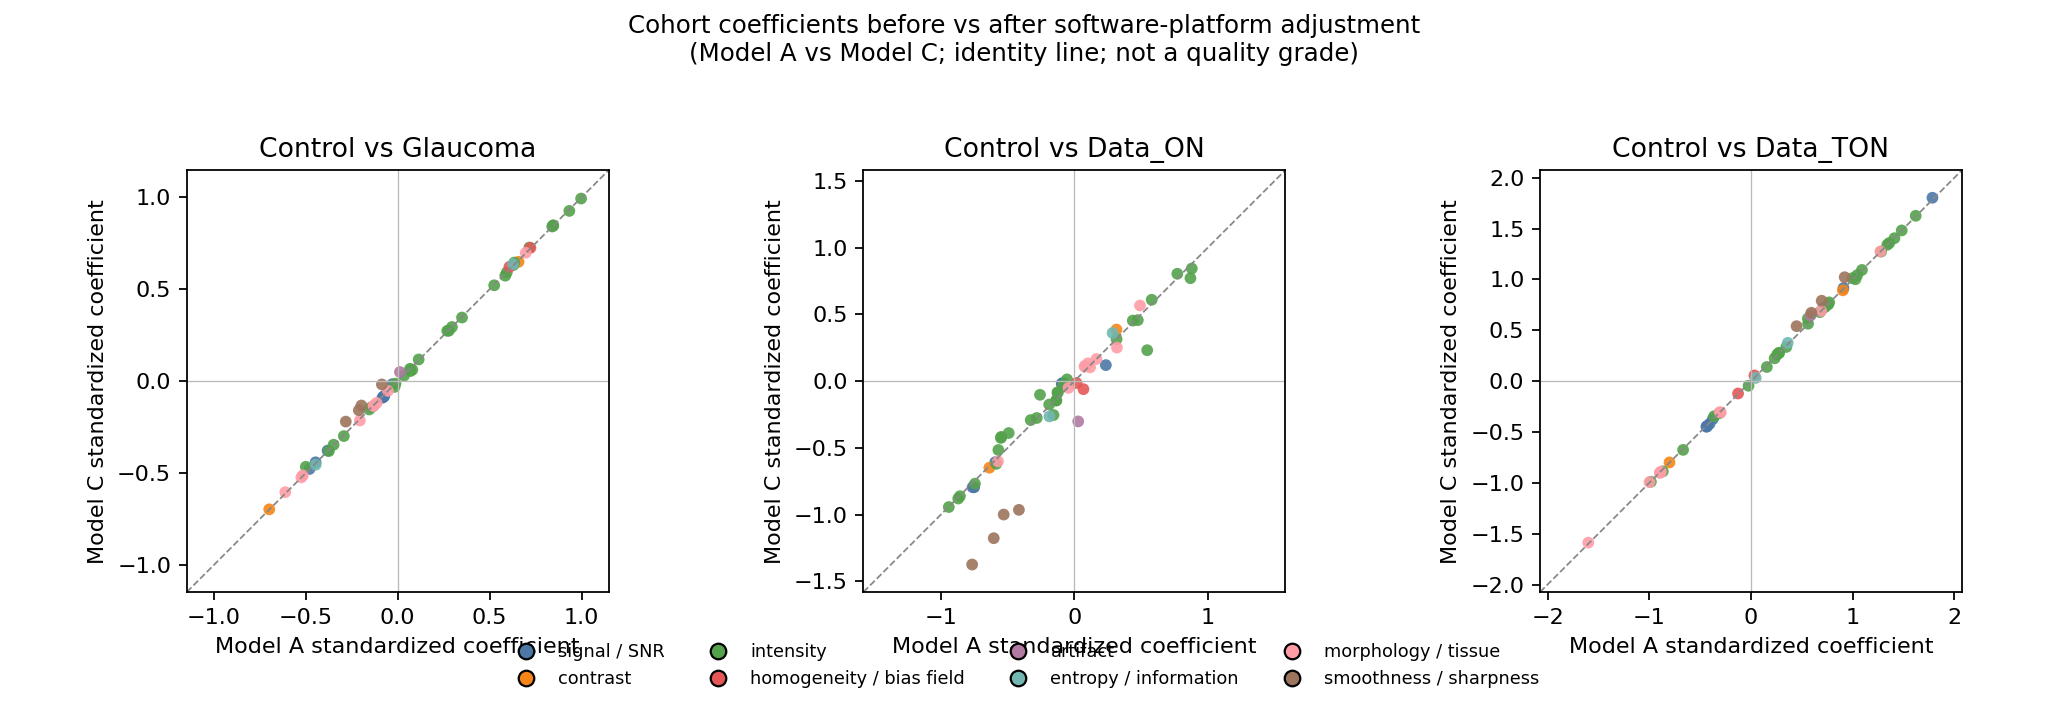

Data behind this chart, as committed beside it:
IQM	IQM_family	cohort	acquisition_variable	coefficient_model_A	p_model_A	q_model_A	coefficient_model_C	p_model_C	q_model_C	effect_change	significance_change	classification	n_observations_A	n_observations_C	std_coefficient_model_A	std_coefficient_model_C
snr_csf	signal / SNR	Glaucoma	software_platform	-0.004436	0.9127	0.9643	-0.00246	0.9518	0.9614	0.001976	ns_to_ns	neither	133	133	-0.02979	-0.01652
snr_csf	signal / SNR	Data_ON	software_platform	0.03516	0.5138	0.8462	0.0179	0.7498	0.9748	-0.01726	ns_to_ns	neither	133	133	0.2361	0.1202
snr_csf	signal / SNR	Data_TON	software_platform	0.2657	0.005272	0.2953	0.2686	0.005036	0.282	0.002818	ns_to_ns	neither	133	133	1.785	1.804
snr_gm	signal / SNR	Glaucoma	software_platform	-0.2865	0.09035	0.23	-0.2855	0.09257	0.2356	0.0009587	ns_to_ns	neither	133	133	-0.4792	-0.4776
snr_gm	signal / SNR	Data_ON	software_platform	-0.354	0.1167	0.4653	-0.3626	0.1244	0.4128	-0.008644	ns_to_ns	neither	133	133	-0.5921	-0.6066
snr_gm	signal / SNR	Data_TON	software_platform	-0.2239	0.5741	0.7306	-0.2224	0.5777	0.7478	0.001478	ns_to_ns	neither	133	133	-0.3745	-0.372
snr_total	signal / SNR	Glaucoma	software_platform	-0.27	0.1412	0.3294	-0.2669	0.1468	0.3424	0.003097	ns_to_ns	neither	133	133	-0.4464	-0.4413
snr_total	signal / SNR	Data_ON	software_platform	-0.4536	0.06268	0.3933	-0.4808	0.05612	0.274	-0.02718	ns_to_ns	neither	133	133	-0.7501	-0.795
snr_total	signal / SNR	Data_TON	software_platform	0.429	0.3209	0.6297	0.4335	0.3168	0.5791	0.004549	ns_to_ns	neither	133	133	0.7093	0.7168
snr_wm	signal / SNR	Glaucoma	software_platform	-0.5217	0.2175	0.4872	-0.5165	0.2227	0.4797	0.005155	ns_to_ns	neither	133	133	-0.3813	-0.3776
snr_wm	signal / SNR	Data_ON	software_platform	-1.041	0.06324	0.3933	-1.086	0.05871	0.274	-0.0449	ns_to_ns	neither	133	133	-0.7613	-0.7941
snr_wm	signal / SNR	Data_TON	software_platform	1.245	0.2116	0.4996	1.252	0.2093	0.5128	0.007536	ns_to_ns	neither	133	133	0.91	0.9155
snrd_csf	signal / SNR	Glaucoma	software_platform	-1.263	0.7843	0.9085	-1.404	0.7619	0.9395	-0.141	ns_to_ns	neither	133	133	-0.07687	-0.08545
snrd_csf	signal / SNR	Data_ON	software_platform	-1.545	0.8066	0.917	-0.2854	0.9664	0.9748	1.259	ns_to_ns	neither	133	133	-0.09402	-0.01738
snrd_csf	signal / SNR	Data_TON	software_platform	-6.689	0.5373	0.7306	-6.9	0.5259	0.7257	-0.2117	ns_to_ns	neither	133	133	-0.4072	-0.4201
snrd_gm	signal / SNR	Glaucoma	software_platform	-2.283	0.7915	0.9085	-2.518	0.7717	0.9395	-0.2354	ns_to_ns	neither	133	133	-0.07224	-0.07969
snrd_gm	signal / SNR	Data_ON	software_platform	-2.521	0.8324	0.917	-0.4066	0.9748	0.9748	2.114	ns_to_ns	neither	133	133	-0.07977	-0.01287
snrd_gm	signal / SNR	Data_TON	software_platform	-13.69	0.4999	0.7306	-14.04	0.4905	0.7094	-0.3569	ns_to_ns	neither	133	133	-0.4331	-0.4444
snrd_total	signal / SNR	Glaucoma	software_platform	-2.356	0.7752	0.9085	-2.581	0.7556	0.9395	-0.225	ns_to_ns	neither	133	133	-0.07838	-0.08587
snrd_total	signal / SNR	Data_ON	software_platform	-2.635	0.8166	0.917	-0.6161	0.9599	0.9748	2.019	ns_to_ns	neither	133	133	-0.08769	-0.0205
snrd_total	signal / SNR	Data_TON	software_platform	-12.96	0.5036	0.7306	-13.3	0.4941	0.7094	-0.3406	ns_to_ns	neither	133	133	-0.4313	-0.4426
snrd_wm	signal / SNR	Glaucoma	software_platform	-3.517	0.7607	0.9085	-3.815	0.7424	0.9395	-0.2988	ns_to_ns	neither	133	133	-0.08318	-0.09025
snrd_wm	signal / SNR	Data_ON	software_platform	-3.837	0.8097	0.917	-1.153	0.9465	0.9748	2.684	ns_to_ns	neither	133	133	-0.09076	-0.02726
snrd_wm	signal / SNR	Data_TON	software_platform	-18.52	0.4949	0.7306	-18.97	0.4861	0.7094	-0.453	ns_to_ns	neither	133	133	-0.438	-0.4487
cjv	contrast	Glaucoma	software_platform	0.04713	0.01817	0.08165	0.04655	0.01982	0.08499	-0.0005824	ns_to_ns	neither	133	133	0.6572	0.649
cjv	contrast	Data_ON	software_platform	0.02263	0.4011	0.7717	0.0277	0.334	0.7483	0.005073	ns_to_ns	neither	133	133	0.3156	0.3863
cjv	contrast	Data_TON	software_platform	0.06486	0.1671	0.4996	0.06406	0.1725	0.4928	-0.0007919	ns_to_ns	neither	133	133	0.9043	0.8933
cnr	contrast	Glaucoma	software_platform	-0.153	0.01222	0.06842	-0.1527	0.01264	0.06576	0.000302	ns_to_ns	neither	133	133	-0.6985	-0.6971
cnr	contrast	Data_ON	software_platform	-0.1393	0.08739	0.4449	-0.142	0.09605	0.3659	-0.002683	ns_to_ns	neither	133	133	-0.636	-0.6483
cnr	contrast	Data_TON	software_platform	-0.1755	0.2223	0.4996	-0.1751	0.2244	0.5128	0.0003921	ns_to_ns	neither	133	133	-0.801	-0.7992
summary_bg_k	intensity	Glaucoma	software_platform	-453.7	0.3114	0.5814	-462.6	0.3048	0.5794	-8.944	ns_to_ns	neither	133	133	-0.2929	-0.2987
summary_bg_k	intensity	Data_ON	software_platform	-130.1	0.8351	0.917	-49.42	0.9418	0.9748	80.69	ns_to_ns	neither	133	133	-0.08401	-0.03191
summary_bg_k	intensity	Data_TON	software_platform	-1033	0.3261	0.6297	-1047	0.3219	0.5791	-13.67	ns_to_ns	neither	133	133	-0.6672	-0.676
summary_bg_mad	intensity	Glaucoma	software_platform	2.21	0.001733	0.01941	2.213	0.001821	0.0204	0.002721	sig_to_sig	cohort association retained	133	133	0.8456	0.8467
summary_bg_mad	intensity	Data_ON	software_platform	-0.3526	0.7227	0.917	-0.3777	0.726	0.9748	-0.02509	ns_to_ns	neither	133	133	-0.1349	-0.1445
summary_bg_mad	intensity	Data_TON	software_platform	0.7197	0.6631	0.7636	0.7239	0.6628	0.7575	0.004268	ns_to_ns	neither	133	133	0.2754	0.277
summary_bg_mean	intensity	Glaucoma	software_platform	5.081	0.0001808	0.01013	5.059	0.0002078	0.01163	-0.02208	sig_to_sig	cohort association retained	133	133	0.9973	0.993
summary_bg_mean	intensity	Data_ON	software_platform	-0.6446	0.7332	0.917	-0.4354	0.8315	0.9748	0.2092	ns_to_ns	neither	133	133	-0.1265	-0.08547
summary_bg_mean	intensity	Data_TON	software_platform	3.879	0.223	0.4996	3.845	0.2289	0.5128	-0.03364	ns_to_ns	neither	133	133	0.7614	0.7548
summary_bg_median	intensity	Glaucoma	software_platform	1.49	0.001733	0.01941	1.492	0.001821	0.0204	0.001835	sig_to_sig	cohort association retained	133	133	0.8456	0.8467
summary_bg_median	intensity	Data_ON	software_platform	-0.2378	0.7227	0.917	-0.2548	0.726	0.9748	-0.01692	ns_to_ns	neither	133	133	-0.1349	-0.1445
summary_bg_median	intensity	Data_TON	software_platform	0.4854	0.6631	0.7636	0.4883	0.6628	0.7575	0.002879	ns_to_ns	neither	133	133	0.2754	0.277
summary_bg_p95	intensity	Glaucoma	software_platform	14.35	0.0004184	0.01172	14.24	0.0004971	0.01392	-0.1128	sig_to_sig	cohort association retained	133	133	0.9332	0.9259
summary_bg_p95	intensity	Data_ON	software_platform	-0.8398	0.8847	0.9348	0.2032	0.9742	0.9748	1.043	ns_to_ns	neither	133	133	-0.05461	0.01322
summary_bg_p95	intensity	Data_TON	software_platform	5.354	0.5732	0.7306	5.175	0.5876	0.7478	-0.1785	ns_to_ns	neither	133	133	0.3481	0.3365
summary_bg_stdv	intensity	Glaucoma	software_platform	17	0.008924	0.06767	17.25	0.008411	0.06379	0.2536	ns_to_ns	neither	133	133	0.716	0.7267
summary_bg_stdv	intensity	Data_ON	software_platform	-3.702	0.6728	0.917	-6.02	0.5197	0.8619	-2.318	ns_to_ns	neither	133	133	-0.1559	-0.2536
summary_bg_stdv	intensity	Data_TON	software_platform	23.7	0.1215	0.4996	24.05	0.1183	0.4928	0.3529	ns_to_ns	neither	133	133	0.9981	1.013
summary_csf_k	intensity	Glaucoma	software_platform	0.04042	0.3667	0.6417	0.04104	0.3614	0.6331	0.0006178	ns_to_ns	neither	133	133	0.2695	0.2736
summary_csf_k	intensity	Data_ON	software_platform	0.1319	0.0267	0.3737	0.1265	0.04075	0.274	-0.00545	ns_to_ns	neither	133	133	0.8796	0.8432
summary_csf_k	intensity	Data_TON	software_platform	0.1153	0.2741	0.5685	0.1162	0.2721	0.5442	0.0009057	ns_to_ns	neither	133	133	0.7689	0.7749
summary_csf_mad	intensity	Glaucoma	software_platform	-0.2066	0.9541	0.9668	-0.3791	0.916	0.9614	-0.1724	ns_to_ns	neither	133	133	-0.01706	-0.0313
summary_csf_mad	intensity	Data_ON	software_platform	-6.659	0.1614	0.4653	-5.148	0.2912	0.6795	1.511	ns_to_ns	neither	133	133	-0.5499	-0.4251
summary_csf_mad	intensity	Data_TON	software_platform	-10.49	0.2143	0.4996	-10.74	0.2042	0.5128	-0.2491	ns_to_ns	neither	133	133	-0.8666	-0.8871
summary_csf_mean	intensity	Glaucoma	software_platform	1.091	0.9015	0.9643	0.9529	0.9139	0.9614	-0.1377	ns_to_ns	neither	133	133	0.03462	0.03025
summary_csf_mean	intensity	Data_ON	software_platform	-3.88	0.74	0.917	-2.667	0.8244	0.9748	1.213	ns_to_ns	neither	133	133	-0.1232	-0.08467
summary_csf_mean	intensity	Data_TON	software_platform	40.32	0.05214	0.3244	40.13	0.05315	0.3307	-0.1896	ns_to_ns	neither	133	133	1.28	1.274
summary_csf_median	intensity	Glaucoma	software_platform	-0.4456	0.9656	0.9668	-0.5007	0.9614	0.9614	-0.05502	ns_to_ns	neither	133	133	-0.01208	-0.01358
summary_csf_median	intensity	Data_ON	software_platform	-6.939	0.6123	0.917	-6.454	0.6465	0.9748	0.4846	ns_to_ns	neither	133	133	-0.1882	-0.175
summary_csf_median	intensity	Data_TON	software_platform	50.16	0.03911	0.3129	50.1	0.03957	0.3166	-0.06919	ns_to_ns	neither	133	133	1.36	1.358
... 108 more rows
